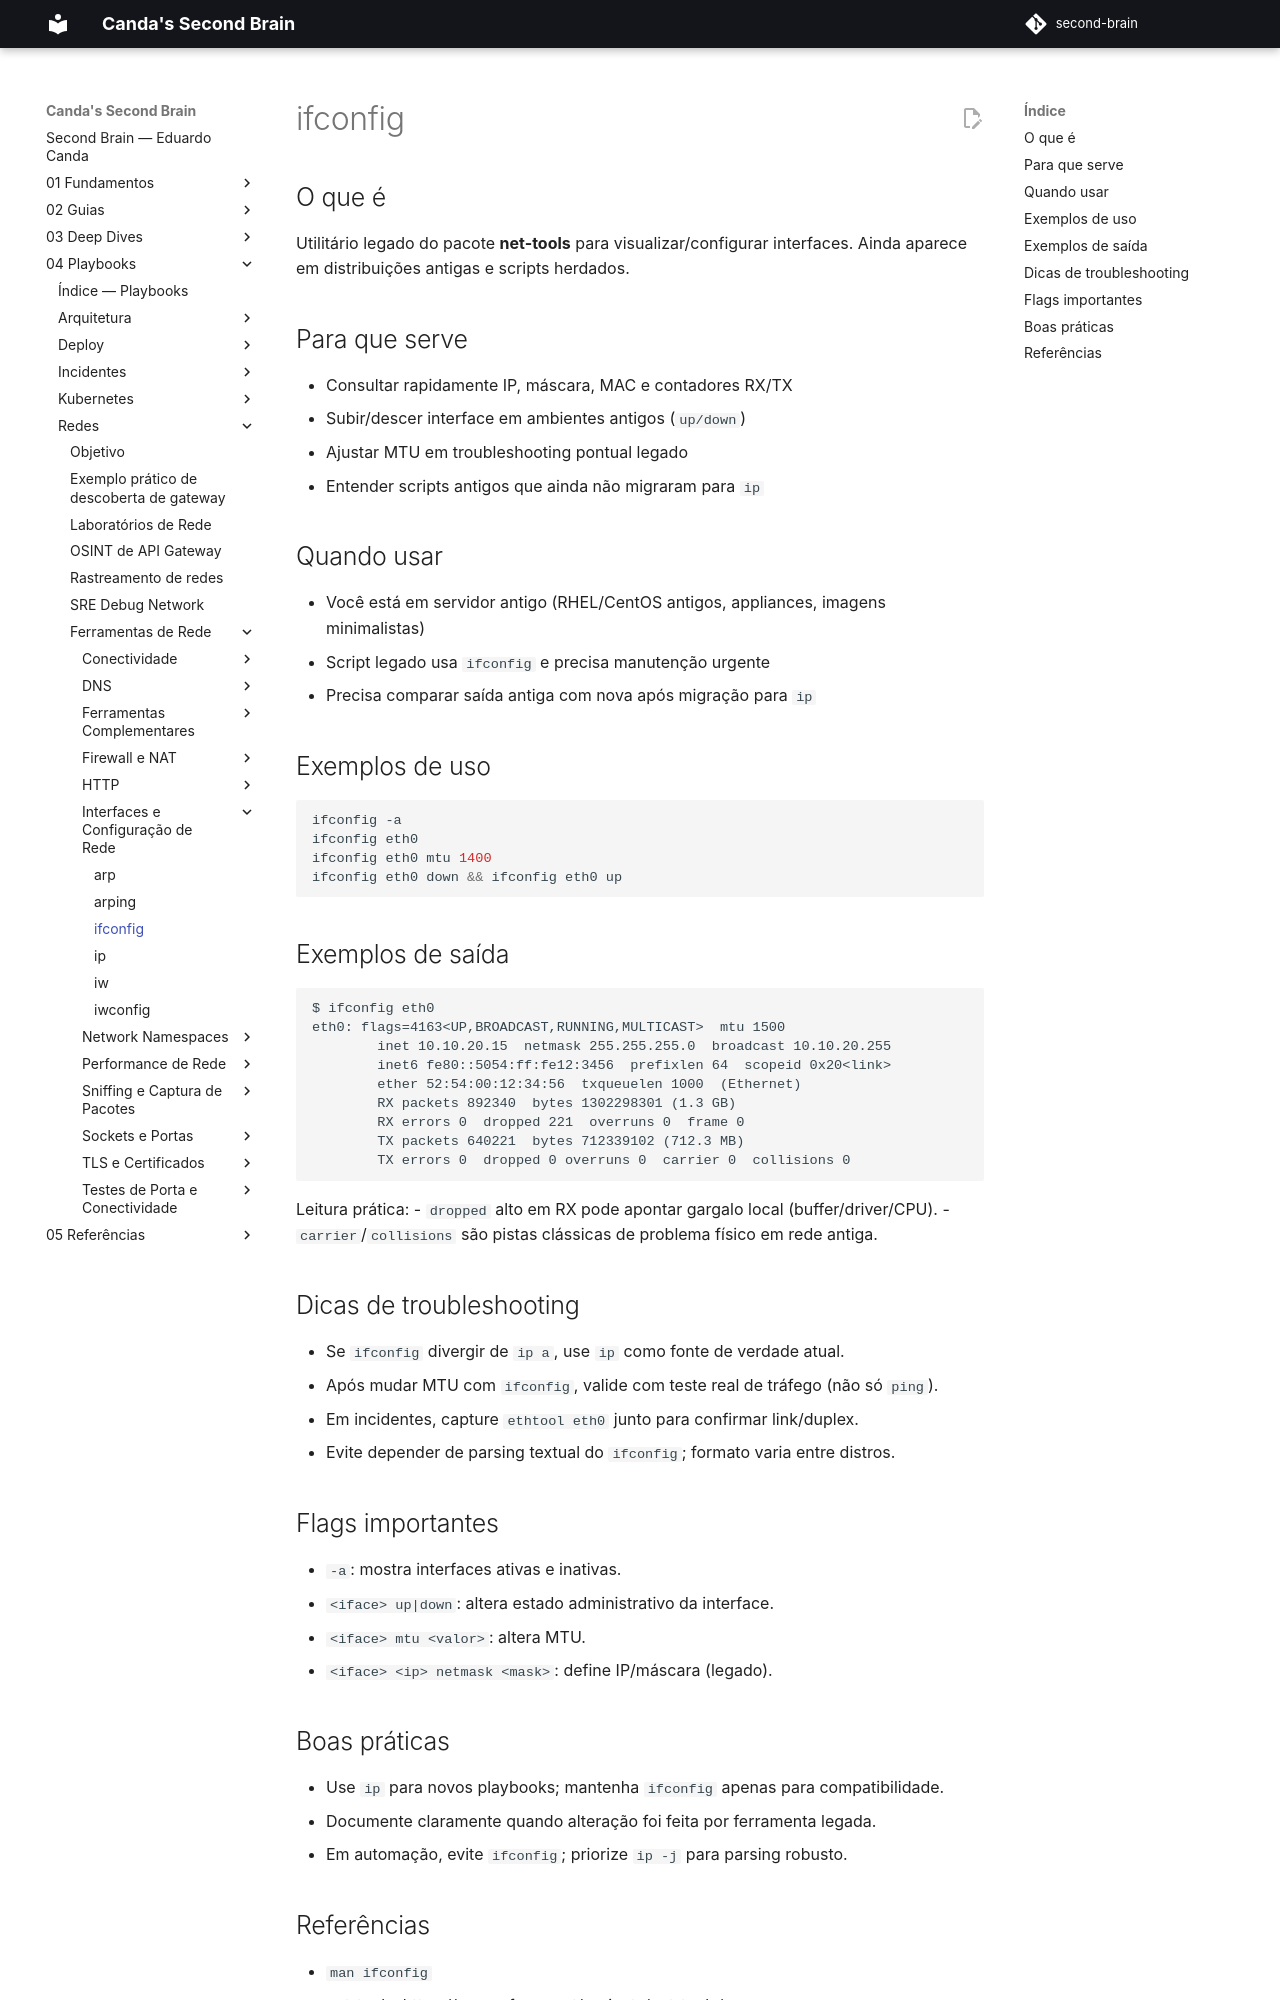

repository: EduardoCanda/second-brain · page: 04 - Playbooks/Redes/Ferramentas de Rede/Interfaces e Configuração de Rede/ifconfig/index.html · generator: mkdocs

# ifconfig

## O que é

Utilitário legado do pacote **net-tools** para visualizar/configurar interfaces. Ainda aparece em distribuições antigas e scripts herdados.

## Para que serve

- Consultar rapidamente IP, máscara, MAC e contadores RX/TX
- Subir/descer interface em ambientes antigos (`up/down`)
- Ajustar MTU em troubleshooting pontual legado
- Entender scripts antigos que ainda não migraram para `ip`

## Quando usar

- Você está em servidor antigo (RHEL/CentOS antigos, appliances, imagens minimalistas)
- Script legado usa `ifconfig` e precisa manutenção urgente
- Precisa comparar saída antiga com nova após migração para `ip`

## Exemplos de uso

```bash
ifconfig -a
ifconfig eth0
ifconfig eth0 mtu 1400
ifconfig eth0 down && ifconfig eth0 up
```

## Exemplos de saída

```text
$ ifconfig eth0
eth0: flags=4163<UP,BROADCAST,RUNNING,MULTICAST>  mtu 1500
        inet 10.10.20.15  netmask 255.255.255.0  broadcast 10.10.20.255
        inet6 fe80::5054:ff:fe12:3456  prefixlen 64  scopeid 0x20<link>
        ether 52:54:00:12:34:56  txqueuelen 1000  (Ethernet)
        RX packets 892340  bytes 1302298301 (1.3 GB)
        RX errors 0  dropped 221  overruns 0  frame 0
        TX packets 640221  bytes 712339102 (712.3 MB)
        TX errors 0  dropped 0 overruns 0  carrier 0  collisions 0
```

Leitura prática:
- `dropped` alto em RX pode apontar gargalo local (buffer/driver/CPU).
- `carrier`/`collisions` são pistas clássicas de problema físico em rede antiga.

## Dicas de troubleshooting

- Se `ifconfig` divergir de `ip a`, use `ip` como fonte de verdade atual.
- Após mudar MTU com `ifconfig`, valide com teste real de tráfego (não só `ping`).
- Em incidentes, capture `ethtool eth0` junto para confirmar link/duplex.
- Evite depender de parsing textual do `ifconfig`; formato varia entre distros.

## Flags importantes

- `-a`: mostra interfaces ativas e inativas.
- `<iface> up|down`: altera estado administrativo da interface.
- `<iface> mtu <valor>`: altera MTU.
- `<iface> <ip> netmask <mask>`: define IP/máscara (legado).

## Boas práticas

- Use `ip` para novos playbooks; mantenha `ifconfig` apenas para compatibilidade.
- Documente claramente quando alteração foi feita por ferramenta legada.
- Em automação, evite `ifconfig`; priorize `ip -j` para parsing robusto.
